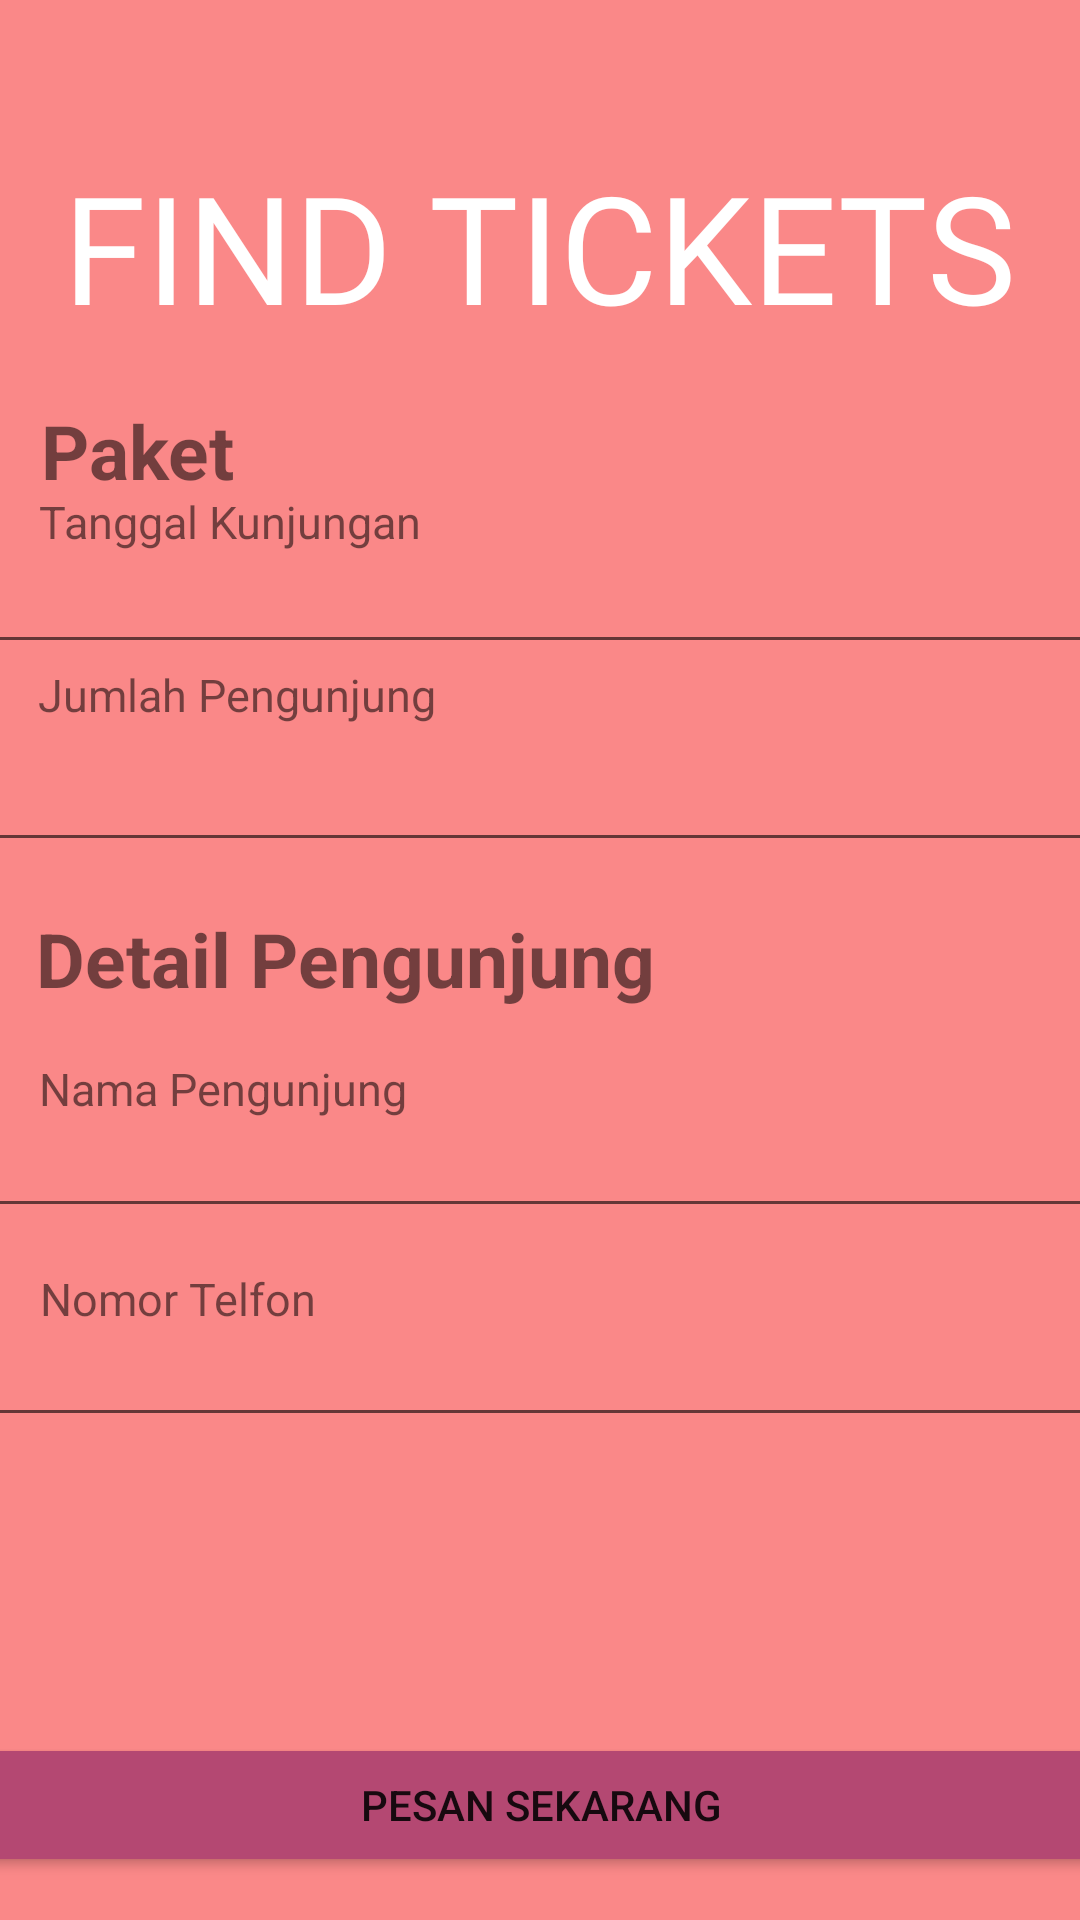

This screen was rendered from an Android layout file. Write that file and the resources it references.
<!-- AndroidManifest.xml: application theme Theme.ProjekTravelAplikasi -->
<!-- res/layout/activity_ticket.xml -->
<?xml version="1.0" encoding="utf-8"?>
<androidx.constraintlayout.widget.ConstraintLayout xmlns:android="http://schemas.android.com/apk/res/android"
    xmlns:app="http://schemas.android.com/apk/res-auto"
    xmlns:tools="http://schemas.android.com/tools"
    android:layout_width="match_parent"
    android:layout_height="match_parent"
    tools:context=".TicketActivity"
    android:background="#fa8888">


    <TextView
        android:id="@+id/tvfindtickets"
        android:layout_width="wrap_content"
        android:layout_height="wrap_content"
        android:fontFamily="@font/allerta_stencil"
        android:text="FIND TICKETS"
        android:textColor="#FFFFFF"
        android:textSize="50sp"
        app:layout_constraintBottom_toBottomOf="parent"
        app:layout_constraintEnd_toEndOf="parent"
        app:layout_constraintStart_toStartOf="parent"
        app:layout_constraintTop_toTopOf="parent"
        app:layout_constraintVertical_bias="0.085" />

    <TextView
        android:id="@+id/tvpaket"
        android:layout_width="wrap_content"
        android:layout_height="wrap_content"
        android:text="Paket"
        android:textSize="25dp"
        android:textStyle="bold"
        app:layout_constraintBottom_toBottomOf="parent"
        app:layout_constraintEnd_toEndOf="parent"
        app:layout_constraintHorizontal_bias="0.046"
        app:layout_constraintStart_toStartOf="parent"
        app:layout_constraintTop_toTopOf="parent"
        app:layout_constraintVertical_bias="0.22" />

    <TextView
        android:id="@+id/tvtanggalkunjungan"
        android:layout_width="wrap_content"
        android:layout_height="wrap_content"
        android:text="Tanggal Kunjungan"
        android:textSize="15dp"
        app:layout_constraintBottom_toBottomOf="parent"
        app:layout_constraintEnd_toEndOf="parent"
        app:layout_constraintHorizontal_bias="0.056"
        app:layout_constraintStart_toStartOf="parent"
        app:layout_constraintTop_toTopOf="parent"
        app:layout_constraintVertical_bias="0.264" />

    <EditText
        android:id="@+id/ettanggalkunjungan"
        android:layout_width="384dp"
        android:layout_height="41dp"
        android:ems="10"
        android:inputType="textPersonName"
        app:layout_constraintBottom_toBottomOf="parent"
        app:layout_constraintEnd_toEndOf="parent"
        app:layout_constraintHorizontal_bias="0.592"
        app:layout_constraintStart_toStartOf="parent"
        app:layout_constraintTop_toTopOf="parent"
        app:layout_constraintVertical_bias="0.301" />

    <TextView
        android:id="@+id/textView4"
        android:layout_width="wrap_content"
        android:layout_height="wrap_content"
        android:text="Jumlah Pengunjung"
        android:textSize="15dp"
        app:layout_constraintBottom_toBottomOf="parent"
        app:layout_constraintEnd_toEndOf="parent"
        app:layout_constraintHorizontal_bias="0.055"
        app:layout_constraintStart_toStartOf="parent"
        app:layout_constraintTop_toTopOf="parent"
        app:layout_constraintVertical_bias="0.357" />

    <EditText
        android:id="@+id/etjumlahpengunjung"
        android:layout_width="383dp"
        android:layout_height="41dp"
        android:ems="10"
        android:inputType="textPersonName"
        app:layout_constraintBottom_toBottomOf="parent"
        app:layout_constraintEnd_toEndOf="parent"
        app:layout_constraintHorizontal_bias="0.571"
        app:layout_constraintStart_toStartOf="parent"
        app:layout_constraintTop_toTopOf="parent"
        app:layout_constraintVertical_bias="0.411" />

    <TextView
        android:id="@+id/textView5"
        android:layout_width="wrap_content"
        android:layout_height="wrap_content"
        android:text="Detail Pengunjung"
        android:textSize="25dp"
        android:textStyle="bold"
        app:layout_constraintBottom_toBottomOf="parent"
        app:layout_constraintEnd_toEndOf="parent"
        app:layout_constraintHorizontal_bias="0.078"
        app:layout_constraintStart_toStartOf="parent"
        app:layout_constraintTop_toTopOf="parent"
        app:layout_constraintVertical_bias="0.499" />

    <TextView
        android:id="@+id/textView6"
        android:layout_width="wrap_content"
        android:layout_height="wrap_content"
        android:text="Nama Pengunjung"
        android:textSize="15dp"
        app:layout_constraintBottom_toBottomOf="parent"
        app:layout_constraintEnd_toEndOf="parent"
        app:layout_constraintHorizontal_bias="0.055"
        app:layout_constraintStart_toStartOf="parent"
        app:layout_constraintTop_toTopOf="parent"
        app:layout_constraintVertical_bias="0.569" />

    <EditText
        android:id="@+id/editTextTextPersonName4"
        android:layout_width="383dp"
        android:layout_height="41dp"
        android:ems="10"
        android:inputType="textPersonName"
        android:textSize="15dp"
        app:layout_constraintBottom_toBottomOf="parent"
        app:layout_constraintEnd_toEndOf="parent"
        app:layout_constraintHorizontal_bias="0.571"
        app:layout_constraintStart_toStartOf="parent"
        app:layout_constraintTop_toTopOf="parent"
        app:layout_constraintVertical_bias="0.615" />

    <TextView
        android:id="@+id/textView9"
        android:layout_width="wrap_content"
        android:layout_height="wrap_content"
        android:text="Nomor Telfon"
        android:textSize="15dp"
        app:layout_constraintBottom_toBottomOf="parent"
        app:layout_constraintEnd_toEndOf="parent"
        app:layout_constraintHorizontal_bias="0.05"
        app:layout_constraintStart_toStartOf="parent"
        app:layout_constraintTop_toTopOf="parent"
        app:layout_constraintVertical_bias="0.682" />

    <EditText
        android:id="@+id/editTextTextPersonName5"
        android:layout_width="383dp"
        android:layout_height="41dp"
        android:ems="10"
        android:inputType="textPersonName"
        android:textSize="15dp"
        app:layout_constraintBottom_toBottomOf="parent"
        app:layout_constraintEnd_toEndOf="parent"
        app:layout_constraintHorizontal_bias="0.571"
        app:layout_constraintStart_toStartOf="parent"
        app:layout_constraintTop_toTopOf="parent"
        app:layout_constraintVertical_bias="0.731" />

    <Button
        android:id="@+id/button"
        android:layout_width="380sp"
        android:layout_height="wrap_content"
        android:backgroundTint="#b44872"
        android:text="Pesan Sekarang"
        app:layout_constraintBottom_toBottomOf="parent"
        app:layout_constraintEnd_toEndOf="parent"
        app:layout_constraintStart_toStartOf="parent"
        app:layout_constraintTop_toTopOf="parent"
        app:layout_constraintVertical_bias="0.976" />


</androidx.constraintlayout.widget.ConstraintLayout>
<!-- resources referenced by this layout -->
<resources>
  <style name="Theme.ProjekTravelAplikasi" parent="Theme.MaterialComponents.DayNight.DarkActionBar">
          
          <item name="colorPrimary">@color/purple_500</item>
          <item name="colorPrimaryVariant">@color/purple_700</item>
          <item name="colorOnPrimary">@color/white</item>
          
          <item name="colorSecondary">@color/teal_200</item>
          <item name="colorSecondaryVariant">@color/teal_700</item>
          <item name="colorOnSecondary">@color/black</item>
          
          <item name="android:statusBarColor" tools:targetApi="l">?attr/colorPrimaryVariant</item>
          
      </style>
  <!-- not gathered from this repository: default colours our renderer supplied (Android Studio template values) -->
  <color name="purple_500">#FF6200EE</color>
  <color name="purple_700">#FF3700B3</color>
  <color name="teal_200">#FF03DAC5</color>
  <color name="teal_700">#FF018786</color>
  <color name="black">#FF000000</color>
  <color name="white">#FFFFFFFF</color>
</resources>
